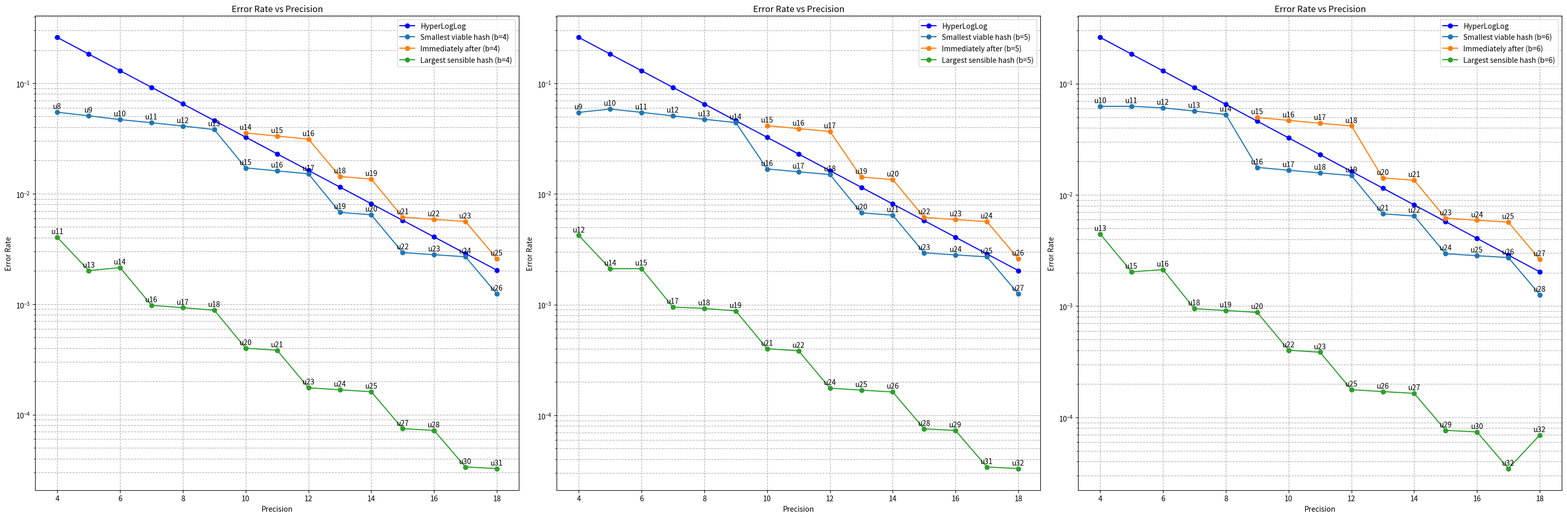

Reproduce this figure in Python. (Note: this script raises an exception after producing the figure.)
"""Script python to plot and compare the performance of the hybrid hashes with HLL"""

from typing import Optional, List, Dict, Tuple
import decimal
from decimal import Decimal
import matplotlib.pyplot as plt
from tqdm import tqdm


# Set precision high enough to handle large values
decimal.getcontext().prec = 1000


def compute_hll_error_rate(precision_bits: int) -> Decimal:
    """Computes the error rate of HyperLogLog for a given precision.
    
    The error rate is computed as 1.04 / sqrt(2^precision_bits).

    Parameters:
        precision_bits (int): Number of bits used for the precision of HyperLogLog.
    """
    # Number of registers m = 2^precision_bits
    m = Decimal(2**precision_bits)

    # Error rate for HyperLogLog
    error_rate = Decimal(1.04) / m.sqrt()

    return error_rate


def compute_expected_collisions(
    uniform_bits: int,           # Total bits in the hash
    geometric_bits: int, # Geometric bits (b)
    m_samples: int,        # Number of samples (total hashes)
    saturation: bool
) -> Decimal:
    """Computes the expected number of collisions for the hybrid hash."""
    if m_samples < 2:
        return 0
    
    # First, we need to determine the number of hashes that can be
    # stored in the provided hash size, considering that part of the
    # hash size is composed by the geometric bits. Furthermore, we also
    # need to consider that when the value stored in the geometric bits
    # is less or equal to the number of geometric bits, we will store it
    # using unary encoding, and use the newly freed bits to store more 
    # uniform bits, hence expanding the number of hashes that can be stored.

    # We determine the probability P(value of geometric bits <= geometric_bits)
    if saturation:
        p_geometric_bits = Decimal(0.0)
    else:
        uniform_bits = uniform_bits - 1
        p_geometric_bits = Decimal(geometric_bits + 1.0) / Decimal(2.0**geometric_bits)

    # The entropy provided by a geometric distribution with probability p = 1/2
    # is 2. Hence, we can store 2 bits in the geometric bits.

    # We weight the contributions of the possible values of the hash given the
    # case where:

    number_of_hashes = (
        # value of geometric bits <= geometric_bits
        Decimal(2**(uniform_bits + geometric_bits)) * p_geometric_bits +
        # value of geometric bits > geometric_bits
        Decimal(2**(uniform_bits + 2)) * (Decimal(1.0) - p_geometric_bits)
    )

    # We compute the expected number of collisions
    return Decimal(m_samples) * Decimal(m_samples - 1) / Decimal(2 * number_of_hashes)


def plot_errors():
    """Plots the expected error rate of HyperLogLog and the collision probability of the hybrid hash."""
    # Precision values for HyperLogLog
    precisions = list(range(4, 19))
    bits = [4, 5, 6]

    # We make two plots: one with the absolute errors, and the other one with the errors
    # normalized by the expected hyperloglog error rate
    fig, axes = plt.subplots(1, len(bits), figsize=(10 * len(bits), 10), dpi=100)

    # Compute the expected error rate of HyperLogLog
    hll_error_rates = [compute_hll_error_rate(precision) for precision in precisions]

    # Plot the expected error rate of HyperLogLog
    for ax in axes:
        ax.plot(
            precisions, hll_error_rates, label="HyperLogLog", color="blue", marker="o"
        )

    # We store the error rates for each combination of hash size, precisions and number of bits
    # so that we can afterwards plot for each bit size the smallest hash size that still beats
    # the HyperLogLog error rate
    error_rates: Dict[int, List[Tuple[float, int, int]]] = {}
    error_rates_best_non_zero: Dict[int, List[Tuple[float, int, int]]] = {}
    immediately_after_error_rates: Dict[int, List[Tuple[float, int, int]]] = {}

    # For each bit size
    for number_of_bits in (4, 5, 6):
        # We create a list with the error rate with smallest hash size
        # that still beats the HyperLogLog error rate
        bit_error_rates: List[Tuple[float, int, int]] = []
        bit_immediately_after_error_rates: List[Tuple[float, int, int]] = []
        bit_error_rates_best_non_zero: List[Tuple[float, int, int]] = []
        for precision in precisions:
            best_hash_size = 0
            best_error_rate = 1.0
            for hash_size in reversed(range(precision + number_of_bits, 33)):
                maximal_number_of_hashes = int(
                    float((2**precision) * number_of_bits) / float(hash_size)
                )
                expected_collisions = compute_expected_collisions(
                    uniform_bits=hash_size - number_of_bits,
                    geometric_bits=number_of_bits,
                    m_samples=maximal_number_of_hashes,
                    saturation=precision + number_of_bits == hash_size
                )
                error_rate = expected_collisions / maximal_number_of_hashes

                if error_rate > hll_error_rates[precision - 4] / 100 and len(bit_error_rates_best_non_zero) < precision - 3:
                    bit_error_rates_best_non_zero.append((error_rate, precision, hash_size))

                if error_rate >= hll_error_rates[precision - 4]:
                    bit_immediately_after_error_rates.append((error_rate, precision, hash_size))
                    break

                best_hash_size = hash_size
                best_error_rate = error_rate

            if best_error_rate < hll_error_rates[precision - 4]:
                bit_error_rates.append((best_error_rate, precision, best_hash_size))
        
        error_rates[number_of_bits] = bit_error_rates
        immediately_after_error_rates[number_of_bits] = bit_immediately_after_error_rates
        error_rates_best_non_zero[number_of_bits] = bit_error_rates_best_non_zero

    # Next, we plot the error rates for each bit size, including also
    # the annotation at each datapoint of which hash size is being used
    for (number_of_bits, ax) in zip(bits, axes):
        bit_error_rates = error_rates[number_of_bits]
        bit_immediately_after_error_rates = immediately_after_error_rates[number_of_bits]
        bit_error_rates_best_non_zero = error_rates_best_non_zero[number_of_bits]

        assert len(bit_immediately_after_error_rates) > 0

        ax.plot(
            [precision for _, precision, _ in bit_error_rates],
            [error_rate for error_rate, _, _ in bit_error_rates],
            label=f"Smallest viable hash (b={number_of_bits})",
            marker="o",
        )
        ax.plot(
            [precision for _, precision, _ in bit_immediately_after_error_rates],
            [error_rate for error_rate, _, _ in bit_immediately_after_error_rates],
            label=f"Immediately after (b={number_of_bits})",
            marker="o",
        )

        ax.plot(
            [precision for _, precision, _ in bit_error_rates_best_non_zero],
            [error_rate for error_rate, _, _ in bit_error_rates_best_non_zero],
            label=f"Largest sensible hash (b={number_of_bits})",
            marker="o",
        )

        for (error_rate, precision, hash_size) in bit_error_rates:
            ax.annotate(
                f"u{hash_size}",
                (precision, error_rate),
                textcoords="offset points",
                xytext=(0, 5),
                ha="center",
            )
        
        for (error_rate, precision, hash_size) in bit_immediately_after_error_rates:
            ax.annotate(
                f"u{hash_size}",
                (precision, error_rate),
                textcoords="offset points",
                xytext=(0, 5),
                ha="center",
            )

        for (error_rate, precision, hash_size) in bit_error_rates_best_non_zero:
            ax.annotate(
                f"u{hash_size}",
                (precision, error_rate),
                textcoords="offset points",
                xytext=(0, 5),
                ha="center",
            )

        # Set the title and labels
        ax.set_title("Error Rate vs Precision")
        ax.set_xlabel("Precision")
        ax.set_ylabel("Error Rate")
        ax.set_yscale("log")
        ax.legend()

        # Set the grid
        ax.grid(True, which="both", linestyle="--")

    fig.tight_layout()

    # Save the plot

    plt.savefig("scripts/error_rate_vs_collision_probability.png")


def hybrid_approach_absolute_error(cardinality: int, precision: int, bits: int, hyper_log_log_error_rate_at_precision: Decimal) -> (Decimal, bool, Optional[int]):
    """Computes the expected error of the Hybrid approach for a given precision.

    The Hybrid approach employes for a given cardinality the smallest hash size
    that will both fit the cardinality and the precision, while not surpassing
    the hyperloglog error rate, otherwise it will use the hyperloglog approach.

    The hash size employed must be a multiple of 8. While we use the provided bits
    to compute the number of bits that are in the data structure, we will strictly
    use 4 as number of geometrical bits we will use in the computation of the hash.
    """
    number_of_bits_in_data_structure = bits * 2.0**precision

    hash_size_identified = None

    # Compute the number of hashes that can be stored in the hash size
    for hash_size in (32, 24, 16, 8):
        maximal_number_of_hashes = int(
            float(number_of_bits_in_data_structure) / float(hash_size)
        )
        if maximal_number_of_hashes < cardinality:
            continue

        if precision + 4 > hash_size:
            continue

        expected_collisions = compute_expected_collisions(
            uniform_bits=hash_size - 6,
            geometric_bits=6,
            m_samples=maximal_number_of_hashes,
            saturation=precision + 6 == hash_size
        )
        if expected_collisions / cardinality < hyper_log_log_error_rate_at_precision:
            hash_size_identified = hash_size
            break

    if hash_size_identified is None:
        return hyper_log_log_error_rate_at_precision * cardinality, True, hash_size_identified
    
    return max(expected_collisions, 1.0), False, hash_size_identified



def plot_absolute_error_by_cardinality():
    """Plots the absolute error of the Hybrid approach for different cardinalities.

    We consider cardinalities ranging from 0 to 1_000_000. We compute the expected
    error of the Hybrid approach for each cardinality.

    """

    # Precision values for HyperLogLog
    precisions = list(range(4, 19))

    # Compute the expected error rate of HyperLogLog
    hll_error_rates = [compute_hll_error_rate(precision) for precision in precisions]

    fig, axes = plt.subplots(1, 1, figsize=(10, 10), dpi=200)
    
    for precision in tqdm(precisions, leave=False, desc="Precision"):
        for bits in (6,):
            segments = []
            cardinality = 2
            current_hash_size = None
            error, uses_hll, hash_size= hybrid_approach_absolute_error(cardinality, precision, bits, hll_error_rates[precision - 4])
            
            cardinalities = [cardinality]
            hybrid_errors = [error]
            hash_changes = []

            while not uses_hll:
                cardinality *= 1.15
                error, uses_hll, hash_size= hybrid_approach_absolute_error(int(cardinality), precision, bits, hll_error_rates[precision - 4])

                if hash_size != current_hash_size:
                    current_hash_size = hash_size
                    segments.append((cardinalities, hybrid_errors))
                    cardinalities = []
                    hybrid_errors = []
                    if uses_hll:
                        hash_changes.append(("HLL", cardinality, error))
                    else:
                        hash_changes.append((f"u{hash_size}", cardinality, error))

                cardinalities.append(cardinality)
                hybrid_errors.append(error)

            while cardinality < 75_000:
                cardinality *= 1.5
                error, _, _= hybrid_approach_absolute_error(int(cardinality), precision, bits, hll_error_rates[precision - 4])
                cardinalities.append(cardinality)
                hybrid_errors.append(error)

            segments.append((cardinalities, hybrid_errors))

            color = None

            last_point = None
            for (cardinalities, hybrid_errors) in segments:
                line = axes.plot(
                    cardinalities,
                    hybrid_errors,
                    color=color,
                    marker=".",
                    label=f"(p={precision}, b={bits})" if last_point is None else None,
                )
                color = line[0].get_color()
                if last_point is not None:
                    axes.plot(
                        [last_point[0], cardinalities[0]],
                        [last_point[1], hybrid_errors[0]],
                        color=color,
                        linestyle="--"
                    )

                last_point = (cardinalities[-1], hybrid_errors[-1])

            for hash_change in hash_changes:
                axes.annotate(
                    hash_change[0],
                    (hash_change[1], hash_change[2]),
                    textcoords="offset points",
                    xytext=(0, 5),
                    color=line[0].get_color(),
                    ha="center",
                )

    # Set the title and labels
    axes.set_title("Absolute Error vs Cardinality")
    axes.set_xlabel("Cardinality")
    axes.set_ylabel("Absolute Error")
    axes.set_yscale("log")
    axes.set_xscale("log")
    axes.legend(ncol=2)

    # Set the grid
    axes.grid(True, which="both", linestyle="--")

    fig.tight_layout()

    # Save the plot
    plt.savefig("scripts/absolute_error_vs_cardinality.png")

if __name__ == "__main__":
    plot_errors()
    plot_absolute_error_by_cardinality()
